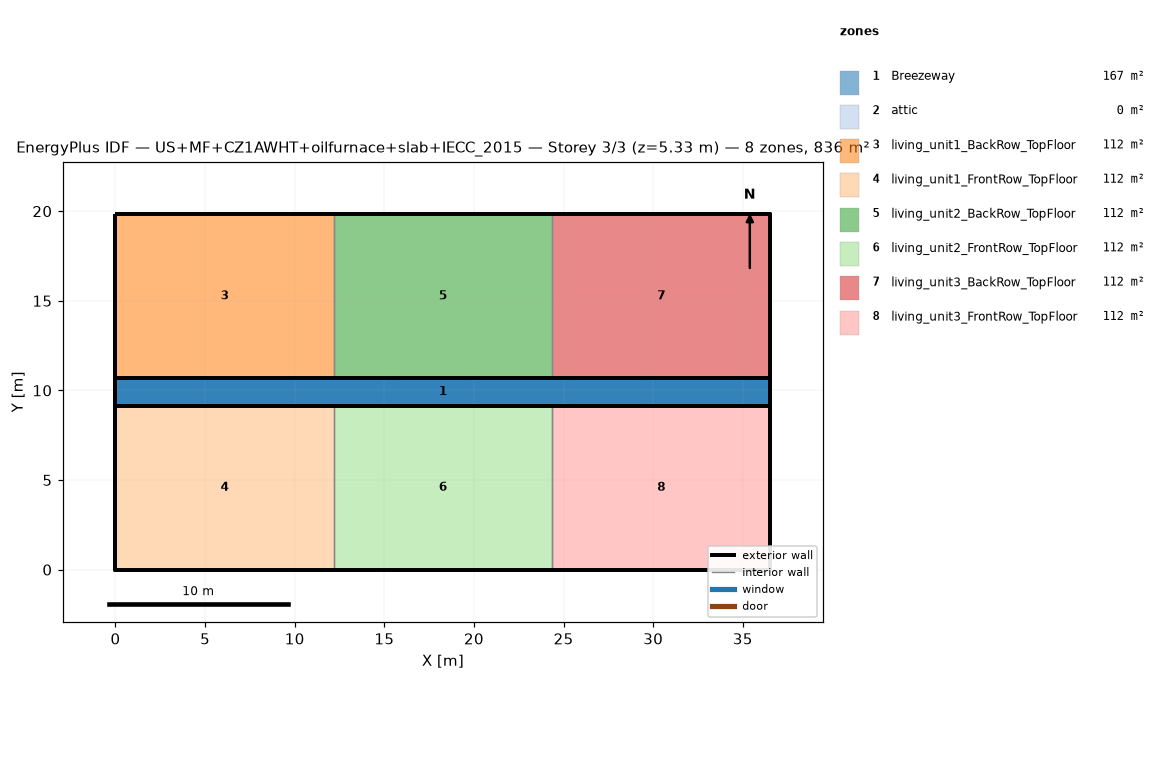
=== STOREY PLAN SPEC (per zone: floor XY polygon, exterior-wall plan segments, windows/doors) ===
zone 1: Breezeway  (167.0 m²)
  floor: (36.54, 9.16) (0.00, 9.16) (0.00, 10.68) (36.54, 10.68)
  floor: (36.54, 9.16) (0.00, 9.16) (0.00, 10.68) (36.54, 10.68)
  floor: (36.54, 9.16) (0.00, 9.16) (0.00, 10.68) (36.54, 10.68)
zone 2: attic  (0.0 m²)
  exterior wall: (36.54, 0.00) – (36.54, 19.84) – (36.54, 9.92)  [29.8 m]
  exterior wall: (0.00, 19.84) – (0.00, 0.00) – (0.00, 9.92)  [29.8 m]
zone 3: living_unit1_BackRow_TopFloor  (111.5 m²)
  floor: (12.18, 10.68) (0.00, 10.68) (0.00, 19.84) (12.18, 19.84)
  exterior wall: (12.18, 19.84) – (0.00, 19.84)  [12.2 m]
  exterior wall: (0.00, 19.84) – (0.00, 10.68)  [9.2 m]
  exterior wall: (0.00, 10.68) – (12.18, 10.68)  [12.2 m]
  interior walls: 1
zone 4: living_unit1_FrontRow_TopFloor  (111.5 m²)
  floor: (12.18, 0.00) (0.00, 0.00) (0.00, 9.16) (12.18, 9.16)
  exterior wall: (0.00, 0.00) – (12.18, 0.00)  [12.2 m]
  exterior wall: (0.00, 9.16) – (0.00, 0.00)  [9.2 m]
  exterior wall: (12.18, 9.16) – (0.00, 9.16)  [12.2 m]
  interior walls: 1
zone 5: living_unit2_BackRow_TopFloor  (111.5 m²)
  floor: (24.36, 10.68) (12.18, 10.68) (12.18, 19.84) (24.36, 19.84)
  exterior wall: (12.18, 10.68) – (24.36, 10.68)  [12.2 m]
  exterior wall: (24.36, 19.84) – (12.18, 19.84)  [12.2 m]
  interior walls: 2
zone 6: living_unit2_FrontRow_TopFloor  (111.5 m²)
  floor: (24.36, 0.00) (12.18, 0.00) (12.18, 9.16) (24.36, 9.16)
  exterior wall: (12.18, 0.00) – (24.36, 0.00)  [12.2 m]
  exterior wall: (24.36, 9.16) – (12.18, 9.16)  [12.2 m]
  interior walls: 2
zone 7: living_unit3_BackRow_TopFloor  (111.5 m²)
  floor: (36.54, 10.68) (24.36, 10.68) (24.36, 19.84) (36.54, 19.84)
  exterior wall: (36.54, 10.68) – (36.54, 19.84)  [9.2 m]
  exterior wall: (36.54, 19.84) – (24.36, 19.84)  [12.2 m]
  exterior wall: (24.36, 10.68) – (36.54, 10.68)  [12.2 m]
  interior walls: 1
zone 8: living_unit3_FrontRow_TopFloor  (111.5 m²)
  floor: (36.54, 0.00) (24.36, 0.00) (24.36, 9.16) (36.54, 9.16)
  exterior wall: (24.36, 0.00) – (36.54, 0.00)  [12.2 m]
  exterior wall: (36.54, 0.00) – (36.54, 9.16)  [9.2 m]
  exterior wall: (36.54, 9.16) – (24.36, 9.16)  [12.2 m]
  interior walls: 1

=== DERIVED (storey summary) ===
Building: US+MF+CZ1AWHT+oilfurnace+slab+IECC_2015
Storey: 3 of 3  (floor level z = 5.33 m)
Storey gross floor area: 836.2 m²
Zones on this storey: 8
  - Breezeway: floor 167.0 m²
  - attic: floor 0.0 m²; exterior wall 59.5 m (81.9 m²); WWR 0.0%
  - living_unit1_BackRow_TopFloor: floor 111.5 m²; exterior wall 33.5 m (86.9 m²); WWR 0.0%
  - living_unit1_FrontRow_TopFloor: floor 111.5 m²; exterior wall 33.5 m (86.9 m²); WWR 0.0%
  - living_unit2_BackRow_TopFloor: floor 111.5 m²; exterior wall 24.4 m (63.1 m²); WWR 0.0%
  - living_unit2_FrontRow_TopFloor: floor 111.5 m²; exterior wall 24.4 m (63.1 m²); WWR 0.0%
  - living_unit3_BackRow_TopFloor: floor 111.5 m²; exterior wall 33.5 m (86.9 m²); WWR 0.0%
  - living_unit3_FrontRow_TopFloor: floor 111.5 m²; exterior wall 33.5 m (86.9 m²); WWR 0.0%
Zone adjacency (shared interzone walls):
  - living_unit1_BackRow_TopFloor ↔ living_unit2_BackRow_TopFloor
  - living_unit1_FrontRow_TopFloor ↔ living_unit2_FrontRow_TopFloor
  - living_unit2_BackRow_TopFloor ↔ living_unit3_BackRow_TopFloor
  - living_unit2_FrontRow_TopFloor ↔ living_unit3_FrontRow_TopFloor